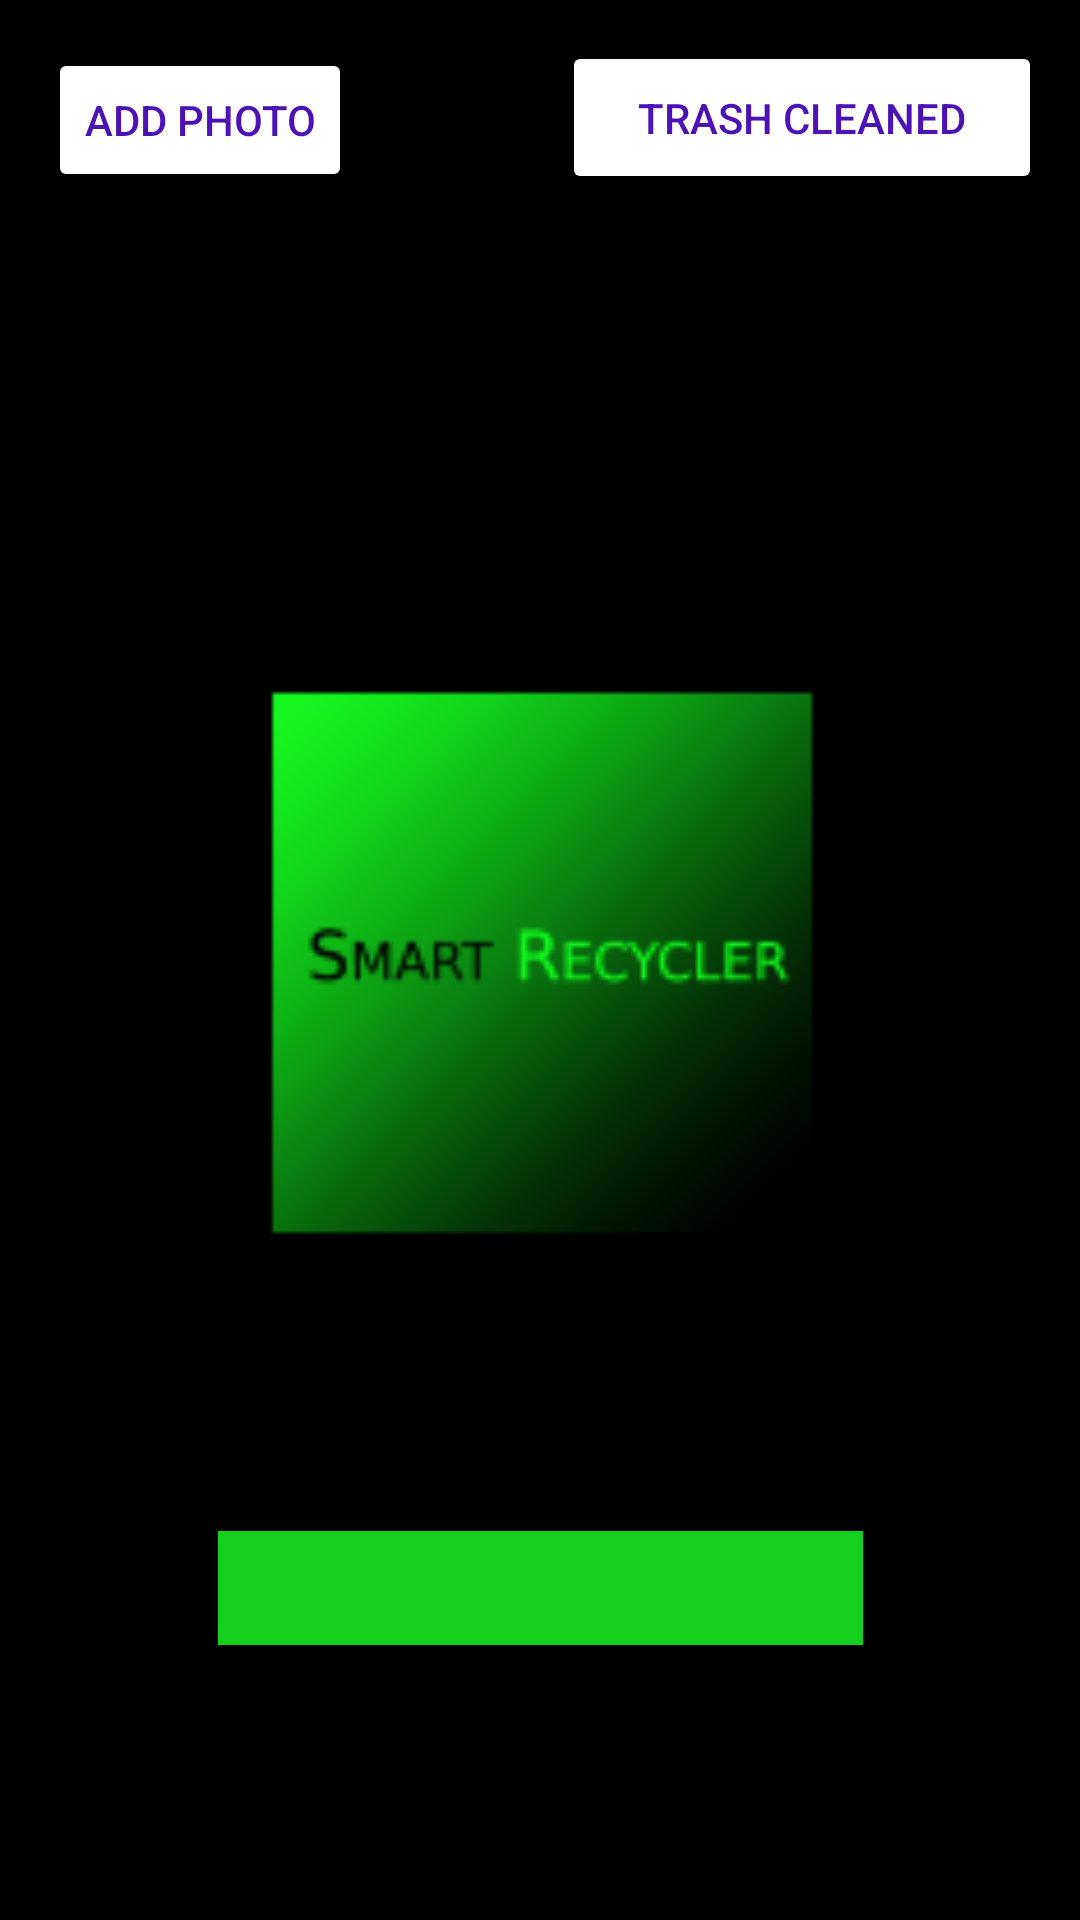

The Android layout XML behind this screen, and the referenced resources:
<!-- AndroidManifest.xml: activity theme Theme.DiplomaProject.NoActionBar -->
<!-- res/layout/activity_marker.xml -->
<?xml version="1.0" encoding="utf-8"?>
<androidx.constraintlayout.widget.ConstraintLayout xmlns:android="http://schemas.android.com/apk/res/android"
    xmlns:app="http://schemas.android.com/apk/res-auto"
    xmlns:tools="http://schemas.android.com/tools"
    android:layout_width="match_parent"
    android:layout_height="match_parent"
    android:background="@color/black"
    tools:context="org.elsys.diploma.MarkerActivity">

    <androidx.appcompat.widget.AppCompatButton
        android:id="@+id/buttonAddPhoto"
        android:layout_width="wrap_content"
        android:layout_height="wrap_content"
        android:layout_marginStart="16dp"
        android:layout_marginTop="16dp"
        android:backgroundTint="#FFFFFF"
        android:text="Add Photo"
        android:textColor="#4D12B5"
        app:layout_constraintStart_toStartOf="parent"
        app:layout_constraintTop_toTopOf="parent"
        tools:ignore="MissingConstraints" />


    <ImageView
        android:id="@+id/imageView"
        android:layout_width="254dp"
        android:layout_height="249dp"
        app:layout_constraintBottom_toBottomOf="parent"
        app:layout_constraintEnd_toEndOf="parent"
        app:layout_constraintStart_toStartOf="parent"
        app:layout_constraintTop_toTopOf="parent"
        app:srcCompat="@mipmap/ic_launcher_foreground"
        tools:ignore="MissingConstraints" />

    <androidx.appcompat.widget.AppCompatButton
        android:id="@+id/trashDone"
        android:layout_width="160dp"
        android:layout_height="51dp"
        android:backgroundTint="@color/white"
        android:text="Trash Cleaned"
        android:textColor="#4D12B5"
        app:layout_constraintBottom_toBottomOf="parent"
        app:layout_constraintEnd_toEndOf="parent"
        app:layout_constraintHorizontal_bias="0.937"
        app:layout_constraintStart_toStartOf="parent"
        app:layout_constraintTop_toTopOf="parent"
        app:layout_constraintVertical_bias="0.023" />


    <TextView
        android:id="@+id/textViewCleanedBy"
        android:layout_width="215dp"
        android:layout_height="38dp"
        android:background="#15CF1D"
        android:fontFamily="sans-serif-light"

        android:textAlignment="center"
        android:textSize="16sp"
        android:textStyle="bold|italic"
        app:layout_constraintBottom_toBottomOf="parent"
        app:layout_constraintEnd_toEndOf="parent"
        app:layout_constraintStart_toStartOf="parent"
        app:layout_constraintTop_toTopOf="parent"
        app:layout_constraintVertical_bias="0.848" />

</androidx.constraintlayout.widget.ConstraintLayout>
<!-- resources referenced by this layout -->
<resources>
  <!-- mipmap ic_launcher_foreground: png bitmap (mipmap-hdpi, 4015 bytes) -->
  <style name="Theme.DiplomaProject.NoActionBar">
          <item name="windowActionBar">false</item>
          <item name="windowNoTitle">true</item>
      </style>
  <!-- not gathered from this repository: default colours our renderer supplied (Android Studio template values) -->
  <color name="black">#FF000000</color>
  <color name="white">#FFFFFFFF</color>
</resources>
